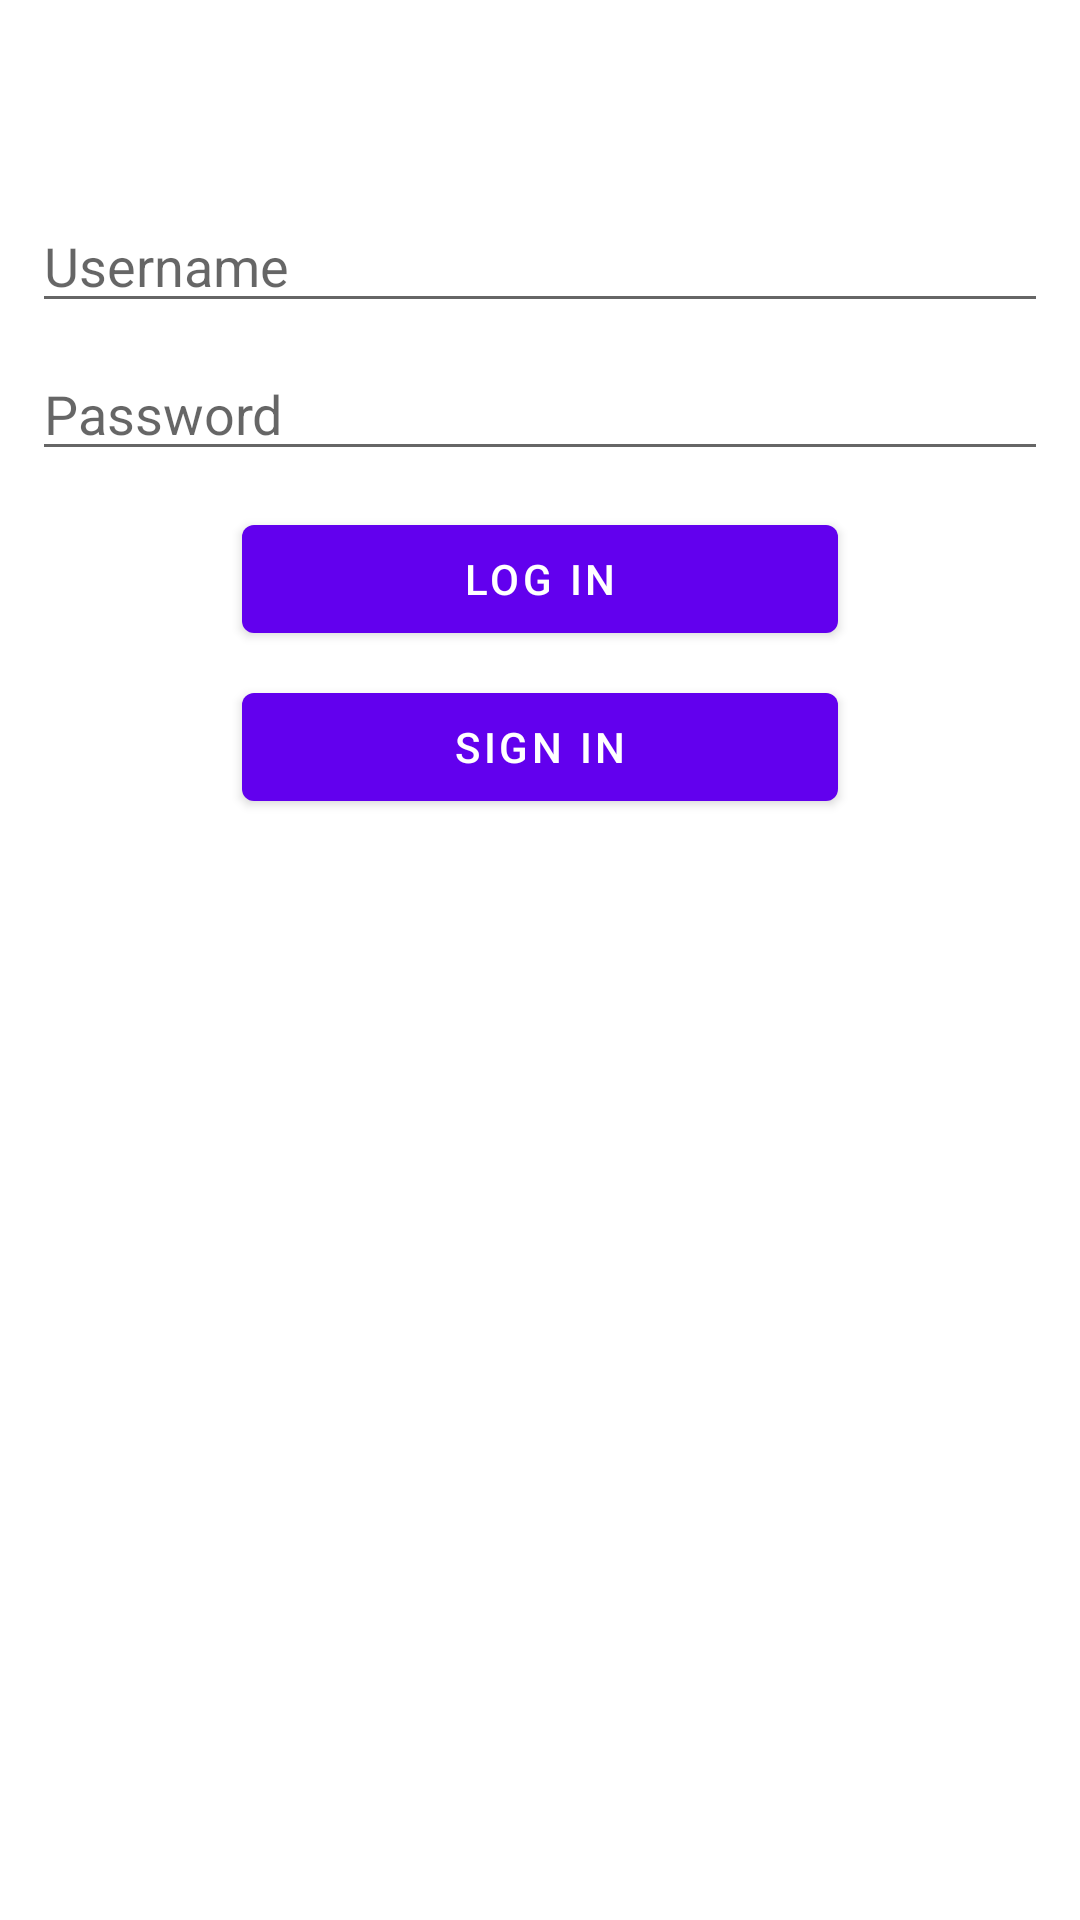

Produce the Android XML layout that renders to this screen, including the resource entries it uses.
<!-- AndroidManifest.xml: application theme AppTheme -->
<!-- res/layout/activity_log_in.xml -->
<?xml version="1.0" encoding="utf-8"?>
<ScrollView


    xmlns:android="http://schemas.android.com/apk/res/android"
    xmlns:app="http://schemas.android.com/apk/res-auto"
    xmlns:tools="http://schemas.android.com/tools"
    android:layout_width="match_parent"
    android:layout_height="match_parent"
    tools:context=".activities.LogInActivity">

    <androidx.constraintlayout.widget.ConstraintLayout
        android:layout_width="match_parent"
        android:layout_height="match_parent">


        <ImageView
        android:id="@+id/imageView2"
        android:layout_width="124dp"
        android:layout_height="50dp"
        app:layout_constraintEnd_toStartOf="@+id/guideline18"
        app:layout_constraintStart_toStartOf="@+id/guideline16"
        app:layout_constraintTop_toTopOf="@+id/guideline17"
        tools:srcCompat="@tools:sample/avatars" />

    <androidx.constraintlayout.widget.Guideline
        android:id="@+id/guideline16"
        android:layout_width="wrap_content"
        android:layout_height="wrap_content"
        android:orientation="vertical"
        app:layout_constraintGuide_begin="20dp"
        app:layout_constraintGuide_percent="0.03" />

    <androidx.constraintlayout.widget.Guideline
        android:id="@+id/guideline17"
        android:layout_width="wrap_content"
        android:layout_height="wrap_content"
        android:orientation="horizontal"
        app:layout_constraintGuide_begin="66dp"
        app:layout_constraintGuide_percent="0.03" />

    <androidx.constraintlayout.widget.Guideline
        android:id="@+id/guideline18"
        android:layout_width="wrap_content"
        android:layout_height="wrap_content"
        android:orientation="vertical"
        app:layout_constraintGuide_begin="20dp"
        app:layout_constraintGuide_percent="0.97" />

    <EditText
        android:id="@+id/userNameEditText"
        android:layout_width="0dp"
        android:layout_height="wrap_content"
        android:layout_marginTop="8dp"
        android:ems="10"
        android:hint="Username"
        android:inputType="textPersonName"
        app:layout_constraintEnd_toStartOf="@+id/guideline18"
        app:layout_constraintStart_toStartOf="@+id/guideline16"
        app:layout_constraintTop_toBottomOf="@+id/imageView2" />

    <EditText
        android:id="@+id/passwordEditText2"
        android:layout_width="0dp"
        android:layout_height="wrap_content"
        android:layout_marginTop="8dp"
        android:ems="10"
        android:hint="Password"
        android:inputType="textPassword"
        app:layout_constraintEnd_toStartOf="@+id/guideline18"
        app:layout_constraintStart_toStartOf="@+id/guideline16"
        app:layout_constraintTop_toBottomOf="@+id/userNameEditText" />

    <Button
        android:id="@+id/logInButton"
        android:layout_width="0dp"
        android:layout_height="wrap_content"
        android:layout_marginStart="70dp"
        android:layout_marginTop="12dp"
        android:layout_marginEnd="70dp"
        android:text="Log In"
        app:layout_constraintEnd_toStartOf="@+id/guideline18"
        app:layout_constraintStart_toStartOf="@+id/guideline16"
        app:layout_constraintTop_toBottomOf="@+id/passwordEditText2" />

    <Button
        android:id="@+id/signInButton"
        android:layout_width="0dp"
        android:layout_height="wrap_content"
        android:layout_marginStart="70dp"
        android:layout_marginTop="8dp"
        android:layout_marginEnd="70dp"
        android:text="Sign In"
        app:layout_constraintEnd_toStartOf="@+id/guideline18"
        app:layout_constraintStart_toStartOf="@+id/guideline16"
        app:layout_constraintTop_toBottomOf="@+id/logInButton" />
</androidx.constraintlayout.widget.ConstraintLayout>
</ScrollView>
<!-- resources referenced by this layout -->
<resources>
  <style name="AppTheme" parent="Theme.MaterialComponents.Light.DarkActionBar">
          
          <item name="colorPrimary">@color/colorPrimary</item>
          <item name="colorPrimaryDark">@color/colorPrimaryDark</item>
          <item name="colorAccent">@color/colorAccent</item>
      </style>
  <!-- not gathered from this repository: default colours our renderer supplied (Android Studio template values) -->
  <color name="colorPrimary">#FF6200EE</color>
  <color name="colorPrimaryDark">#FF3700B3</color>
  <color name="colorAccent">#FF03DAC5</color>
</resources>
